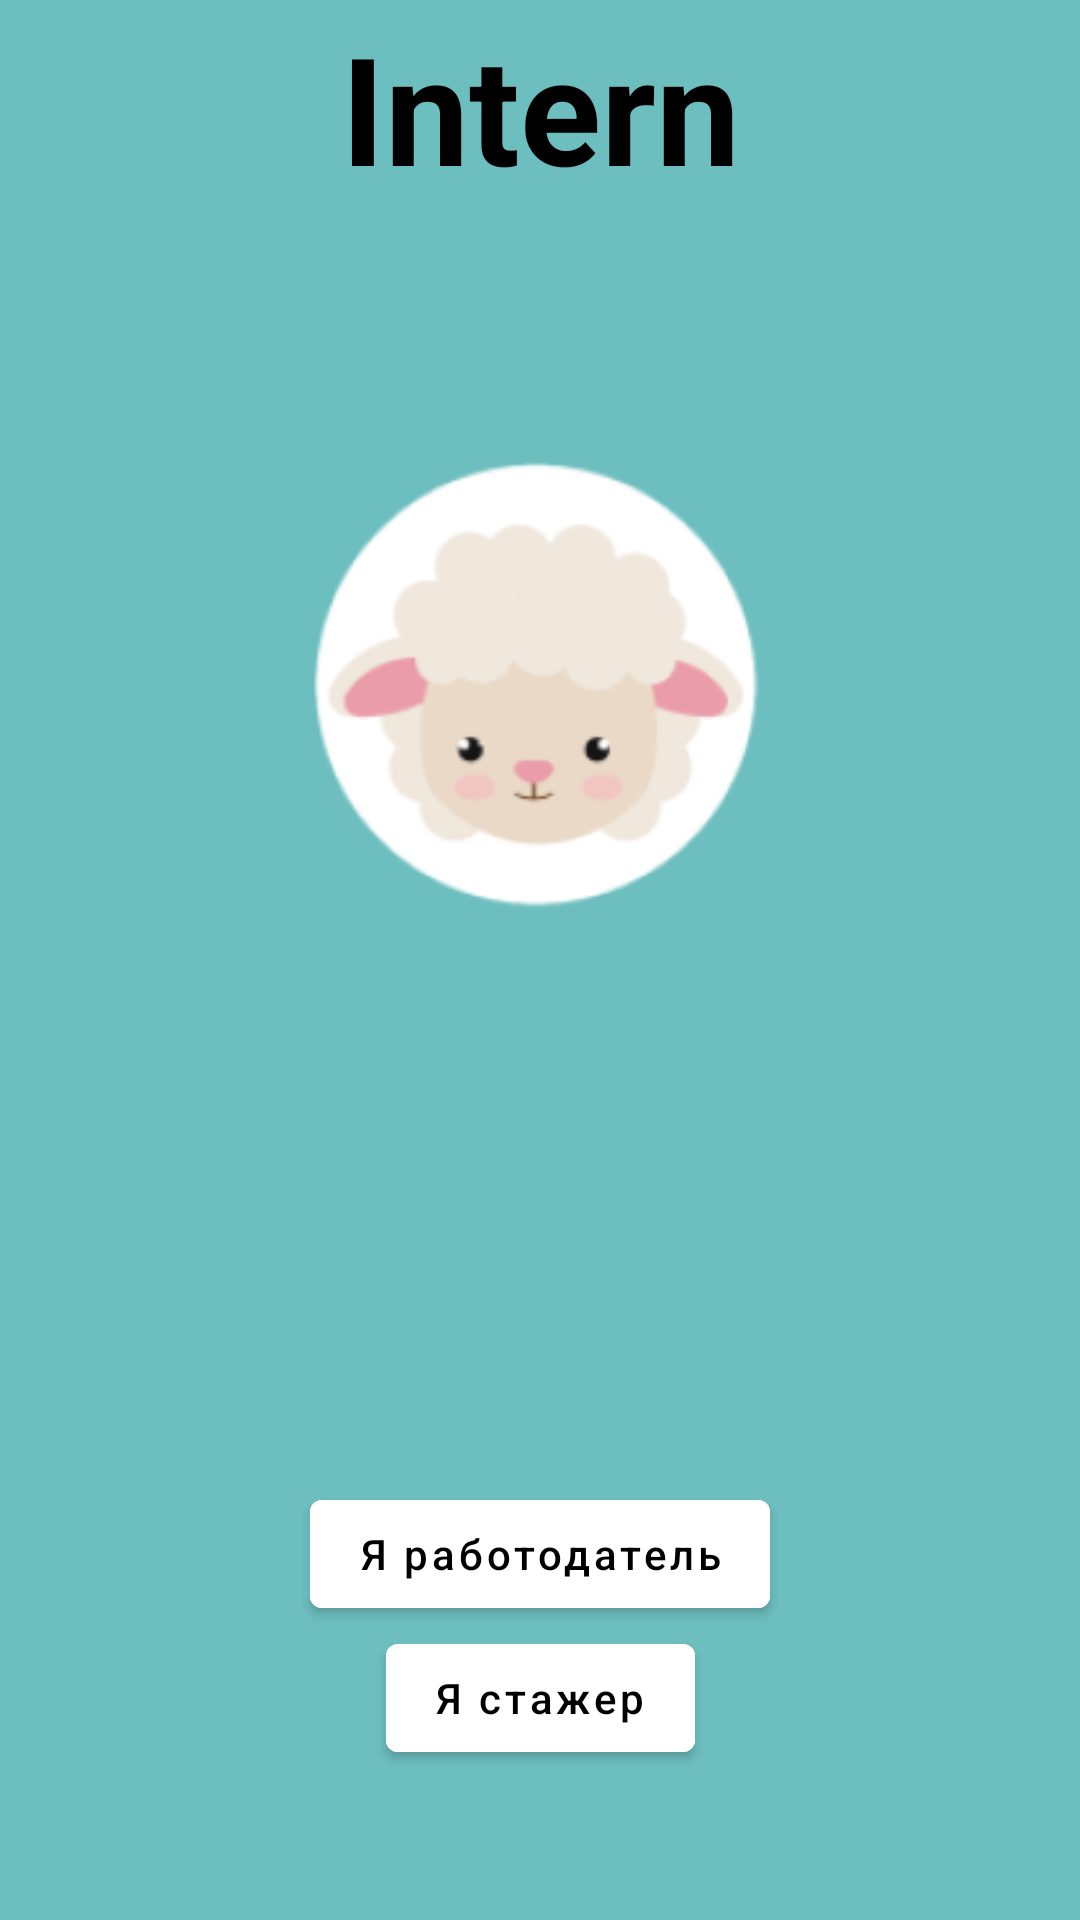

Android layout source for this screen:
<!-- AndroidManifest.xml: application theme Theme.BiApp -->
<!-- res/layout/fragment_login.xml -->
<?xml version="1.0" encoding="utf-8"?>
<androidx.constraintlayout.widget.ConstraintLayout xmlns:android="http://schemas.android.com/apk/res/android"
    xmlns:app="http://schemas.android.com/apk/res-auto"
    xmlns:tools="http://schemas.android.com/tools"
    android:layout_width="match_parent"
    android:layout_height="match_parent"
    android:background="@color/blue_200">

    <ImageView
        android:id="@+id/imageView"
        android:layout_width="277dp"
        android:layout_height="309dp"
        android:layout_marginBottom="116dp"
        app:layout_constraintBottom_toTopOf="@+id/btn_employer"
        app:layout_constraintEnd_toEndOf="parent"
        app:layout_constraintHorizontal_bias="0.5"
        app:layout_constraintStart_toStartOf="parent"
        app:srcCompat="@mipmap/ic_launcher_foreground"
        tools:ignore="MissingConstraints" />

    <com.google.android.material.textview.MaterialTextView
        android:id="@+id/text"
        android:layout_width="wrap_content"
        android:layout_height="wrap_content"
        android:text="Intern"
        android:textColor="@color/black"
        android:textSize="50sp"
        android:textStyle="bold"
        app:layout_constraintBottom_toTopOf="@+id/imageView"
        app:layout_constraintEnd_toEndOf="parent"
        app:layout_constraintStart_toStartOf="parent"
        app:layout_constraintTop_toTopOf="parent"
        app:layout_constraintVertical_bias="1.0" />

    <com.google.android.material.button.MaterialButton
        android:id="@+id/btn_employer"
        android:layout_width="wrap_content"
        android:layout_height="wrap_content"
        android:backgroundTint="@color/white"
        android:text="Я работодатель"
        android:textAllCaps="false"
        android:textColor="@color/black"
        app:layout_constraintBottom_toTopOf="@+id/btn_intern"
        app:layout_constraintEnd_toEndOf="parent"
        app:layout_constraintStart_toStartOf="parent" />

    <com.google.android.material.button.MaterialButton
        android:id="@+id/btn_intern"
        android:layout_width="wrap_content"
        android:layout_height="wrap_content"
        android:layout_marginBottom="50dp"
        android:backgroundTint="@color/white"
        android:text="Я стажер"
        android:textAllCaps="false"
        android:textColor="@color/black"
        app:layout_constraintBottom_toBottomOf="parent"
        app:layout_constraintEnd_toEndOf="parent"
        app:layout_constraintStart_toStartOf="parent" />


</androidx.constraintlayout.widget.ConstraintLayout>
<!-- resources referenced by this layout -->
<resources>
  <color name="black">#FF000000</color>
  <color name="blue_200">#FF6DBEBF</color>
  <color name="white">#FFFFFFFF</color>
  <!-- mipmap ic_launcher_foreground: png bitmap (mipmap-hdpi, 5283 bytes) -->
  <style name="Theme.BiApp" parent="Theme.MaterialComponents.DayNight.DarkActionBar">
          
          <item name="colorPrimary">@color/blue_200</item>
          <item name="colorPrimaryVariant">@color/blue_200</item>
          <item name="colorOnPrimary">@color/white</item>
          <item name="android:statusBarColor" tools:targetApi="l">@color/blue_700</item>
      </style>
  <color name="blue_700">#FF228283</color>
</resources>
